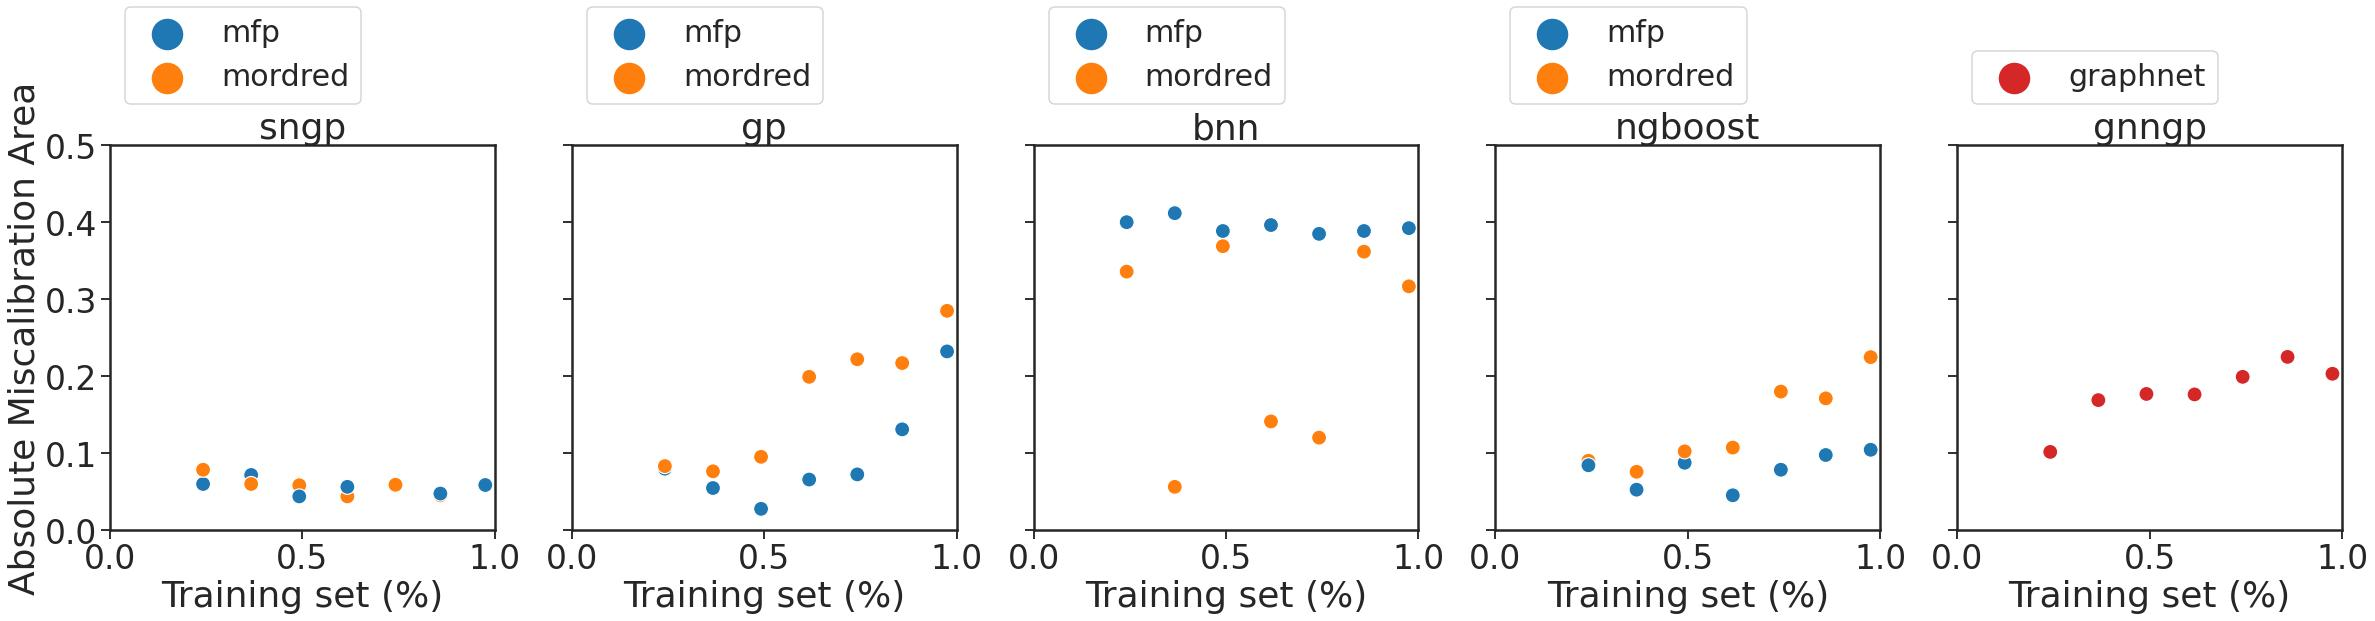

Source data for this figure (header and first rows):
mean, median, kendall, method, feature, statistic
0.05695, 0.05885, -0.2381, sngp, mfp, Absolute Miscalibration Area
0.05792, 0.05916, -0.3333, sngp, mordred, Absolute Miscalibration Area
0.095, 0.07263, 0.5238, gp, mfp, Absolute Miscalibration Area
0.1685, 0.1994, 0.8095, gp, mordred, Absolute Miscalibration Area
0.3949, 0.3926, -0.3904, bnn, mfp, Absolute Miscalibration Area
0.2432, 0.317, 0.04762, bnn, mordred, Absolute Miscalibration Area
0.07881, 0.08447, 0.4286, ngboost, mfp, Absolute Miscalibration Area
0.1362, 0.1075, 0.8095, ngboost, mordred, Absolute Miscalibration Area
0.179, 0.1772, 0.8095, gnngp, graphnet, Absolute Miscalibration Area
